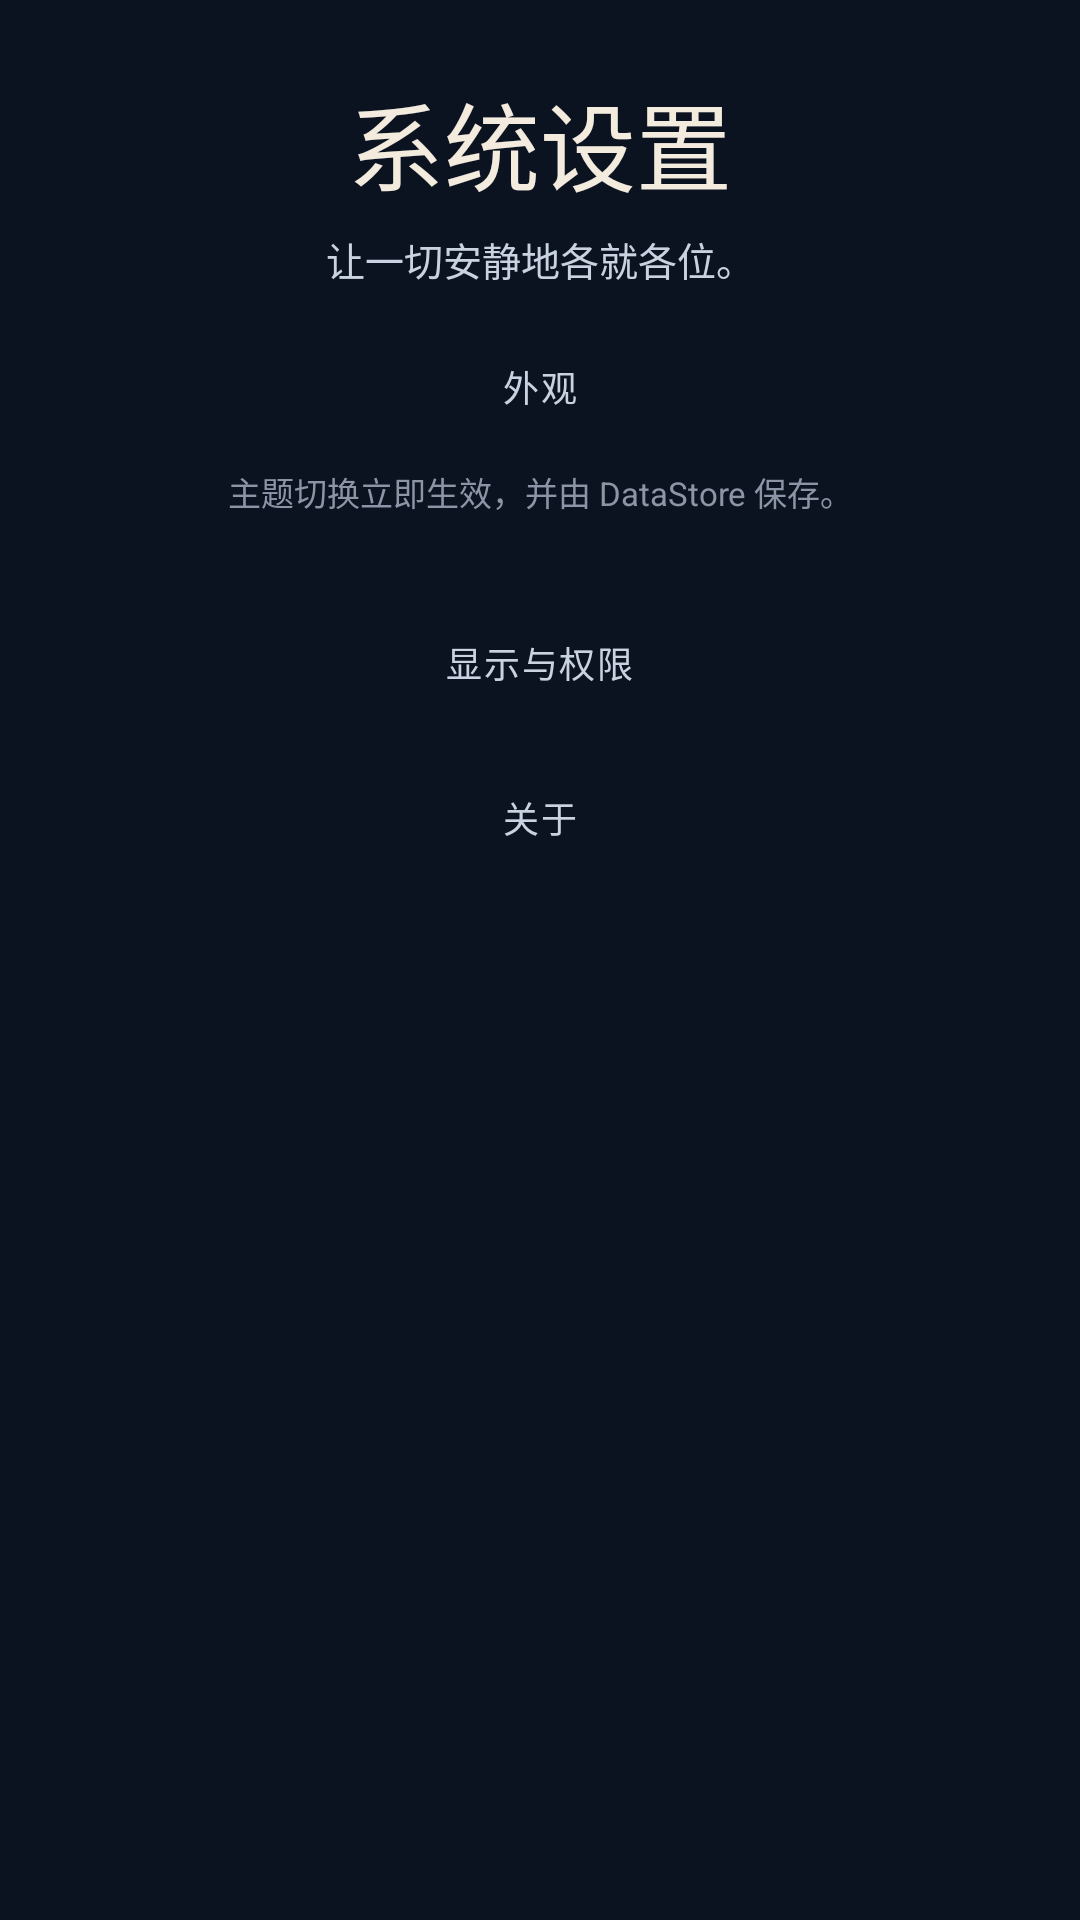

Produce the Android XML layout that renders to this screen, including the resource entries it uses.
<!-- AndroidManifest.xml: application theme Theme.Sagittarius -->
<!-- res/layout/fragment_settings.xml -->
<?xml version="1.0" encoding="utf-8"?>
<androidx.core.widget.NestedScrollView xmlns:android="http://schemas.android.com/apk/res/android"
    xmlns:app="http://schemas.android.com/apk/res-auto"
    android:layout_width="match_parent"
    android:layout_height="match_parent"
    android:clipToPadding="false"
    android:fillViewport="true"
    android:overScrollMode="never">

    <LinearLayout
        android:layout_width="match_parent"
        android:layout_height="wrap_content"
        android:gravity="center_horizontal"
        android:orientation="vertical"
        android:paddingStart="20dp"
        android:paddingTop="24dp"
        android:paddingEnd="20dp"
        android:paddingBottom="34dp">

        <TextView
            android:id="@+id/titleView"
            android:layout_width="wrap_content"
            android:layout_height="wrap_content"
            android:layout_gravity="center_horizontal"
            android:fontFamily="sans-serif-medium"
            android:gravity="center"
            android:text="@string/tab_settings"
            android:textColor="?attr/blTextPrimary"
            android:textSize="32sp" />

        <TextView
            android:layout_width="match_parent"
            android:layout_height="wrap_content"
            android:layout_marginTop="6dp"
            android:gravity="center"
            android:text="@string/settings_page_subtitle"
            android:textColor="?attr/blTextSecondary"
            android:textSize="13sp" />

        <TextView
            android:layout_width="wrap_content"
            android:layout_height="wrap_content"
            android:layout_marginTop="24dp"
            android:layout_marginBottom="10dp"
            android:fontFamily="sans-serif-medium"
            android:letterSpacing="0.05"
            android:layout_gravity="center_horizontal"
            android:text="@string/settings_section_appearance"
            android:textColor="?attr/blTextSecondary"
            android:textSize="12sp" />

        <HorizontalScrollView
            android:layout_width="match_parent"
            android:layout_height="wrap_content"
            android:overScrollMode="never"
            android:scrollbars="none">

            <LinearLayout
                android:id="@+id/themeContainer"
                android:layout_width="wrap_content"
                android:layout_height="wrap_content"
                android:orientation="horizontal" />
        </HorizontalScrollView>

        <TextView
            android:layout_width="wrap_content"
            android:layout_height="wrap_content"
            android:layout_gravity="center_horizontal"
            android:layout_marginTop="8dp"
            android:gravity="center"
            android:text="@string/theme_switch_hint"
            android:textColor="?attr/blTextTertiary"
            android:textSize="11sp" />

        <LinearLayout
            android:id="@+id/appearanceContainer"
            android:layout_width="match_parent"
            android:layout_height="wrap_content"
            android:layout_marginTop="16dp"
            android:orientation="vertical" />

        <TextView
            android:layout_width="wrap_content"
            android:layout_height="wrap_content"
            android:layout_marginTop="24dp"
            android:layout_marginBottom="10dp"
            android:fontFamily="sans-serif-medium"
            android:letterSpacing="0.05"
            android:layout_gravity="center_horizontal"
            android:text="@string/settings_section_visibility"
            android:textColor="?attr/blTextSecondary"
            android:textSize="12sp" />

        <LinearLayout
            android:id="@+id/visibilityContainer"
            android:layout_width="match_parent"
            android:layout_height="wrap_content"
            android:orientation="vertical" />

        <TextView
            android:layout_width="wrap_content"
            android:layout_height="wrap_content"
            android:layout_marginTop="24dp"
            android:layout_marginBottom="10dp"
            android:fontFamily="sans-serif-medium"
            android:letterSpacing="0.05"
            android:layout_gravity="center_horizontal"
            android:text="@string/settings_section_about"
            android:textColor="?attr/blTextSecondary"
            android:textSize="12sp" />

        <LinearLayout
            android:id="@+id/aboutContainer"
            android:layout_width="match_parent"
            android:layout_height="wrap_content"
            android:orientation="vertical" />

        <TextView
            android:id="@+id/tvVersion"
            android:layout_width="match_parent"
            android:layout_height="wrap_content"
            android:layout_marginTop="26dp"
            android:gravity="center"
            android:textColor="?attr/blTextTertiary"
            android:textSize="11sp" />
    </LinearLayout>
</androidx.core.widget.NestedScrollView>
<!-- resources referenced by this layout -->
<resources>
  <string name="settings_page_subtitle">让一切安静地各就各位。</string>
  <string name="settings_section_about">关于</string>
  <string name="settings_section_appearance">外观</string>
  <string name="settings_section_visibility">显示与权限</string>
  <string name="tab_settings">系统设置</string>
  <string name="theme_switch_hint">主题切换立即生效，并由 DataStore 保存。</string>
  <style name="Theme.Sagittarius" parent="Theme.Sagittarius.Black" />
  <!-- drawable bg_screen_black (drawable) -->
  <?xml version="1.0" encoding="utf-8"?>
  <layer-list xmlns:android="http://schemas.android.com/apk/res/android">
      <item>
          <shape android:shape="rectangle">
              <solid android:color="#0B1220" />
          </shape>
      </item>
  </layer-list>
  <color name="bg_deep">#0A0F1D</color>
  <style name="ThemeOverlay.Sagittarius.Dialog" parent="ThemeOverlay.Material3.MaterialAlertDialog">
          <item name="colorSurface">#182134</item>
          <item name="colorOnSurface">@color/text_primary</item>
          <item name="colorPrimary">@color/accent_teal</item>
      </style>
  <!-- drawable bg_input (drawable) -->
  <?xml version="1.0" encoding="utf-8"?>
  <shape xmlns:android="http://schemas.android.com/apk/res/android" android:shape="rectangle">
      <solid android:color="?attr/blInputFill" />
      <corners android:radius="16dp" />
      <stroke android:width="1dp" android:color="?attr/blInputStroke" />
  </shape>
  <!-- drawable bg_metric_tile (drawable) -->
  <?xml version="1.0" encoding="utf-8"?>
  <shape xmlns:android="http://schemas.android.com/apk/res/android" android:shape="rectangle">
      <solid android:color="?attr/blMetricTile" />
      <corners android:radius="14dp" />
      <stroke android:width="1dp" android:color="?attr/blDivider" />
  </shape>
  <!-- drawable bg_icon_circle (drawable) -->
  <?xml version="1.0" encoding="utf-8"?>
  <shape xmlns:android="http://schemas.android.com/apk/res/android" android:shape="oval">
      <solid android:color="?attr/blIconCircle" />
  </shape>
  <!-- drawable bg_glass_icon_button (drawable) -->
  <?xml version="1.0" encoding="utf-8"?>
  <shape xmlns:android="http://schemas.android.com/apk/res/android" android:shape="rectangle">
      <solid android:color="?attr/blIconButton" />
      <corners android:radius="14dp" />
      <stroke android:width="1dp" android:color="?attr/blDivider" />
  </shape>
  <!-- drawable bg_gradient_soft (drawable) -->
  <?xml version="1.0" encoding="utf-8"?>
  <shape xmlns:android="http://schemas.android.com/apk/res/android" android:shape="rectangle">
      <gradient
          android:angle="0"
          android:startColor="?attr/blSoftStart"
          android:centerColor="?attr/blSoftMid"
          android:endColor="?attr/blSoftEnd" />
      <corners android:radius="20dp" />
      <stroke android:width="1dp" android:color="?attr/blCardStrokeStart" />
  </shape>
  <!-- drawable bg_gradient_hairline (drawable) -->
  <?xml version="1.0" encoding="utf-8"?>
  <shape xmlns:android="http://schemas.android.com/apk/res/android" android:shape="rectangle">
      <gradient
          android:angle="0"
          android:startColor="?attr/blGradientStart"
          android:centerColor="?attr/blGradientMid"
          android:endColor="?attr/blGradientEnd" />
  </shape>
  <!-- drawable bg_floating_button (drawable) -->
  <?xml version="1.0" encoding="utf-8"?>
  <shape xmlns:android="http://schemas.android.com/apk/res/android" android:shape="rectangle">
      <solid android:color="?attr/blFloatingButtonFill" />
      <corners android:radius="12dp" />
      <stroke android:width="1dp" android:color="?attr/blFloatingButtonStroke" />
  </shape>
  <color name="text_primary">#F8FAFC</color>
  <color name="accent_teal">#34E7C4</color>
</resources>
